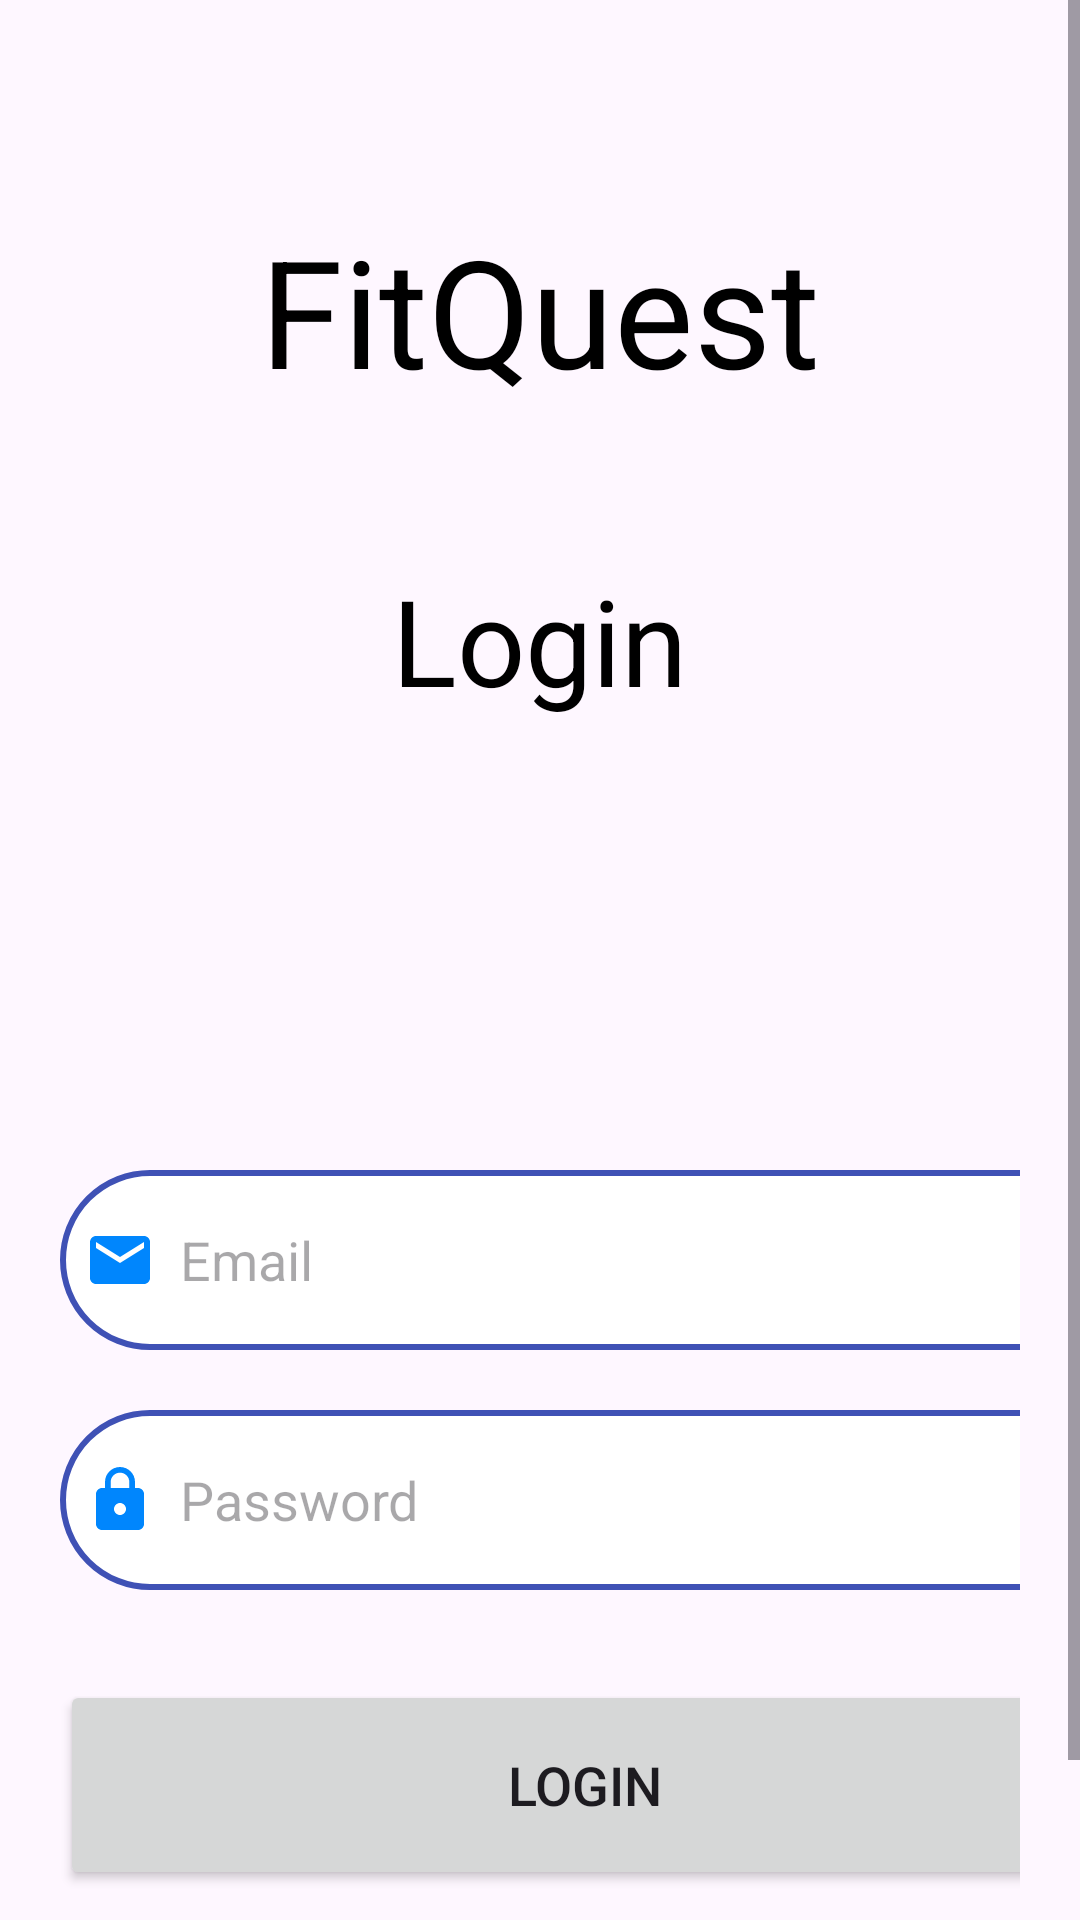

The Android layout XML behind this screen, and the referenced resources:
<!-- AndroidManifest.xml: application theme Theme.FitQuest -->
<!-- res/layout/activity_sign_in.xml -->
<?xml version="1.0" encoding="utf-8"?>
<LinearLayout
    xmlns:android="http://schemas.android.com/apk/res/android"
    xmlns:app="http://schemas.android.com/apk/res-auto"
    xmlns:tools="http://schemas.android.com/tools"
    android:layout_width="match_parent"
    android:layout_height="match_parent"
    tools:context=".SignInActivity">

    <ScrollView
        android:layout_width="match_parent"
        android:layout_height="wrap_content">

    <LinearLayout
        android:layout_width="match_parent"
        android:layout_height="wrap_content"
        android:orientation="vertical">

        <TextView
            android:layout_width="wrap_content"
            android:layout_height="wrap_content"
            android:layout_marginTop="70dp"
            android:layout_gravity="center"
            android:text="FitQuest"
            android:textColor="@color/black"
            android:textSize="50sp" />

        <TextView
            android:layout_width="wrap_content"
            android:layout_height="wrap_content"
            android:layout_marginTop="50dp"
            android:layout_gravity="center"
            android:text="Login"
            android:textColor="@color/black"
            android:textSize="40sp" />

        <LinearLayout
            android:layout_width="match_parent"
            android:layout_height="wrap_content"
            android:orientation="vertical"
            android:layout_marginTop="100dp"
            android:padding="20dp">

            <EditText
                android:layout_width="350dp"
                android:layout_height="60dp"
                android:id="@+id/login_email"
                android:layout_marginTop="30dp"
                android:background="@drawable/blue_border"
                android:hint="Email"
                android:padding="8dp"
                android:drawableLeft="@drawable/baseline_email_24"
                android:drawablePadding="8dp"
                android:textColor="@color/black"/>

            <EditText
                android:layout_width="350dp"
                android:layout_height="60dp"
                android:id="@+id/login_password"
                android:layout_marginTop="20dp"
                android:background="@drawable/blue_border"
                android:padding="8dp"
                android:hint="Password"
                android:inputType="textPassword"
                android:drawableLeft="@drawable/baseline_lock_24"
                android:drawablePadding="8dp"
                android:textColor="@color/black"/>


            <Button
                android:layout_width="350dp"
                android:layout_height="70dp"
                android:layout_marginTop="30dp"
                android:text="Login"
                android:id="@+id/login_button"
                android:textSize="18sp"
                app:cornerRadius="30dp"/>

            <TextView
                android:layout_width="wrap_content"
                android:layout_height="wrap_content"
                android:id="@+id/signupRedirectText"
                android:text="Not yet registered? Register here"
                android:layout_gravity="center"
                android:padding="8dp"
                android:layout_marginTop="8dp"
                android:textSize="18sp"
                android:textColor="@color/blue"/>


        </LinearLayout>

    </LinearLayout>
    </ScrollView>

</LinearLayout>
<!-- resources referenced by this layout -->
<resources>
  <color name="black">#FF000000</color>
  <color name="blue">#3F51B5</color>
  <!-- drawable baseline_email_24 (drawable) -->
  <vector android:height="24dp" android:tint="#0086FD"
      android:viewportHeight="24" android:viewportWidth="24"
      android:width="24dp" xmlns:android="http://schemas.android.com/apk/res/android">
      <path android:fillColor="@android:color/white" android:pathData="M20,4L4,4c-1.1,0 -1.99,0.9 -1.99,2L2,18c0,1.1 0.9,2 2,2h16c1.1,0 2,-0.9 2,-2L22,6c0,-1.1 -0.9,-2 -2,-2zM20,8l-8,5 -8,-5L4,6l8,5 8,-5v2z"/>
  </vector>
  <!-- drawable baseline_lock_24 (drawable) -->
  <vector android:height="24dp" android:tint="#0086FD"
      android:viewportHeight="24" android:viewportWidth="24"
      android:width="24dp" xmlns:android="http://schemas.android.com/apk/res/android">
      <path android:fillColor="@android:color/white" android:pathData="M18,8h-1L17,6c0,-2.76 -2.24,-5 -5,-5S7,3.24 7,6v2L6,8c-1.1,0 -2,0.9 -2,2v10c0,1.1 0.9,2 2,2h12c1.1,0 2,-0.9 2,-2L20,10c0,-1.1 -0.9,-2 -2,-2zM12,17c-1.1,0 -2,-0.9 -2,-2s0.9,-2 2,-2 2,0.9 2,2 -0.9,2 -2,2zM15.1,8L8.9,8L8.9,6c0,-1.71 1.39,-3.1 3.1,-3.1 1.71,0 3.1,1.39 3.1,3.1v2z"/>
  </vector>
  <!-- drawable blue_border (drawable) -->
  <?xml version="1.0" encoding="utf-8"?>
  <shape xmlns:android="http://schemas.android.com/apk/res/android"
      android:shape="rectangle">
  
      <corners
          android:radius="30dp"/>
  
      <stroke
          android:color="@color/blue"
          android:width="2dp"/>
      <solid
          android:color="@color/white"/>
  
  
  </shape>
  <style name="Theme.FitQuest" parent="Base.Theme.FitQuest" />
  <color name="white">#FFFFFFFF</color>
  <style name="Base.Theme.FitQuest" parent="Theme.Material3.DayNight.NoActionBar">
          <item name="colorPrimary">@color/orange</item>
          <item name="colorPrimaryVariant">@color/orange</item>
          <item name="colorOnPrimary">@color/white</item>
      </style>
  <color name="orange">#FF5722</color>
</resources>
